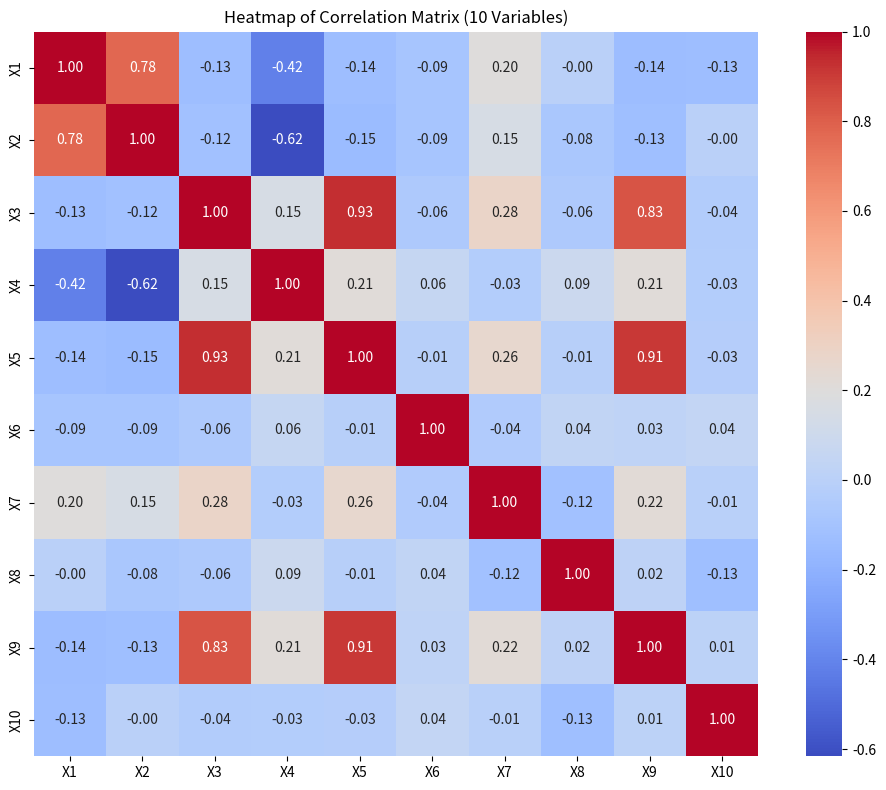

Here is the Python script that generated this plot:
import seaborn as sns
import matplotlib.pyplot as plt
import numpy as np
import pandas as pd

# 랜덤 시드 고정
np.random.seed(42)

n_samples = 200

# 기본 변수 3개를 먼저 생성
X1 = np.random.normal(50, 10, n_samples)
X2 = X1 * 0.6 + np.random.normal(0, 5, n_samples)    # X1과 상관 있는 변수
X3 = np.random.normal(30, 5, n_samples)
X4 = X2 * -0.5 + np.random.normal(0, 5, n_samples)   # X2와 음의 상관
X5 = X3 + np.random.normal(0, 2, n_samples)
X6 = np.random.normal(100, 20, n_samples)
X7 = X1 * 0.3 + X3 * 0.4 + np.random.normal(0, 10, n_samples)
X8 = np.random.uniform(0, 1, n_samples)
X9 = X5 * 1.2 + np.random.normal(0, 3, n_samples)
X10 = np.random.normal(0, 1, n_samples)

# 데이터프레임 생성
df_multi = pd.DataFrame({
    'X1': X1,
    'X2': X2,
    'X3': X3,
    'X4': X4,
    'X5': X5,
    'X6': X6,
    'X7': X7,
    'X8': X8,
    'X9': X9,
    'X10': X10
})

# 상관행렬 계산
corr_matrix = df_multi.corr()

# 히트맵 시각화
plt.figure(figsize=(10, 8))
sns.heatmap(corr_matrix, annot=True, cmap='coolwarm', fmt=".2f", square=True)
plt.title("Heatmap of Correlation Matrix (10 Variables)")
plt.tight_layout()
plt.show()
